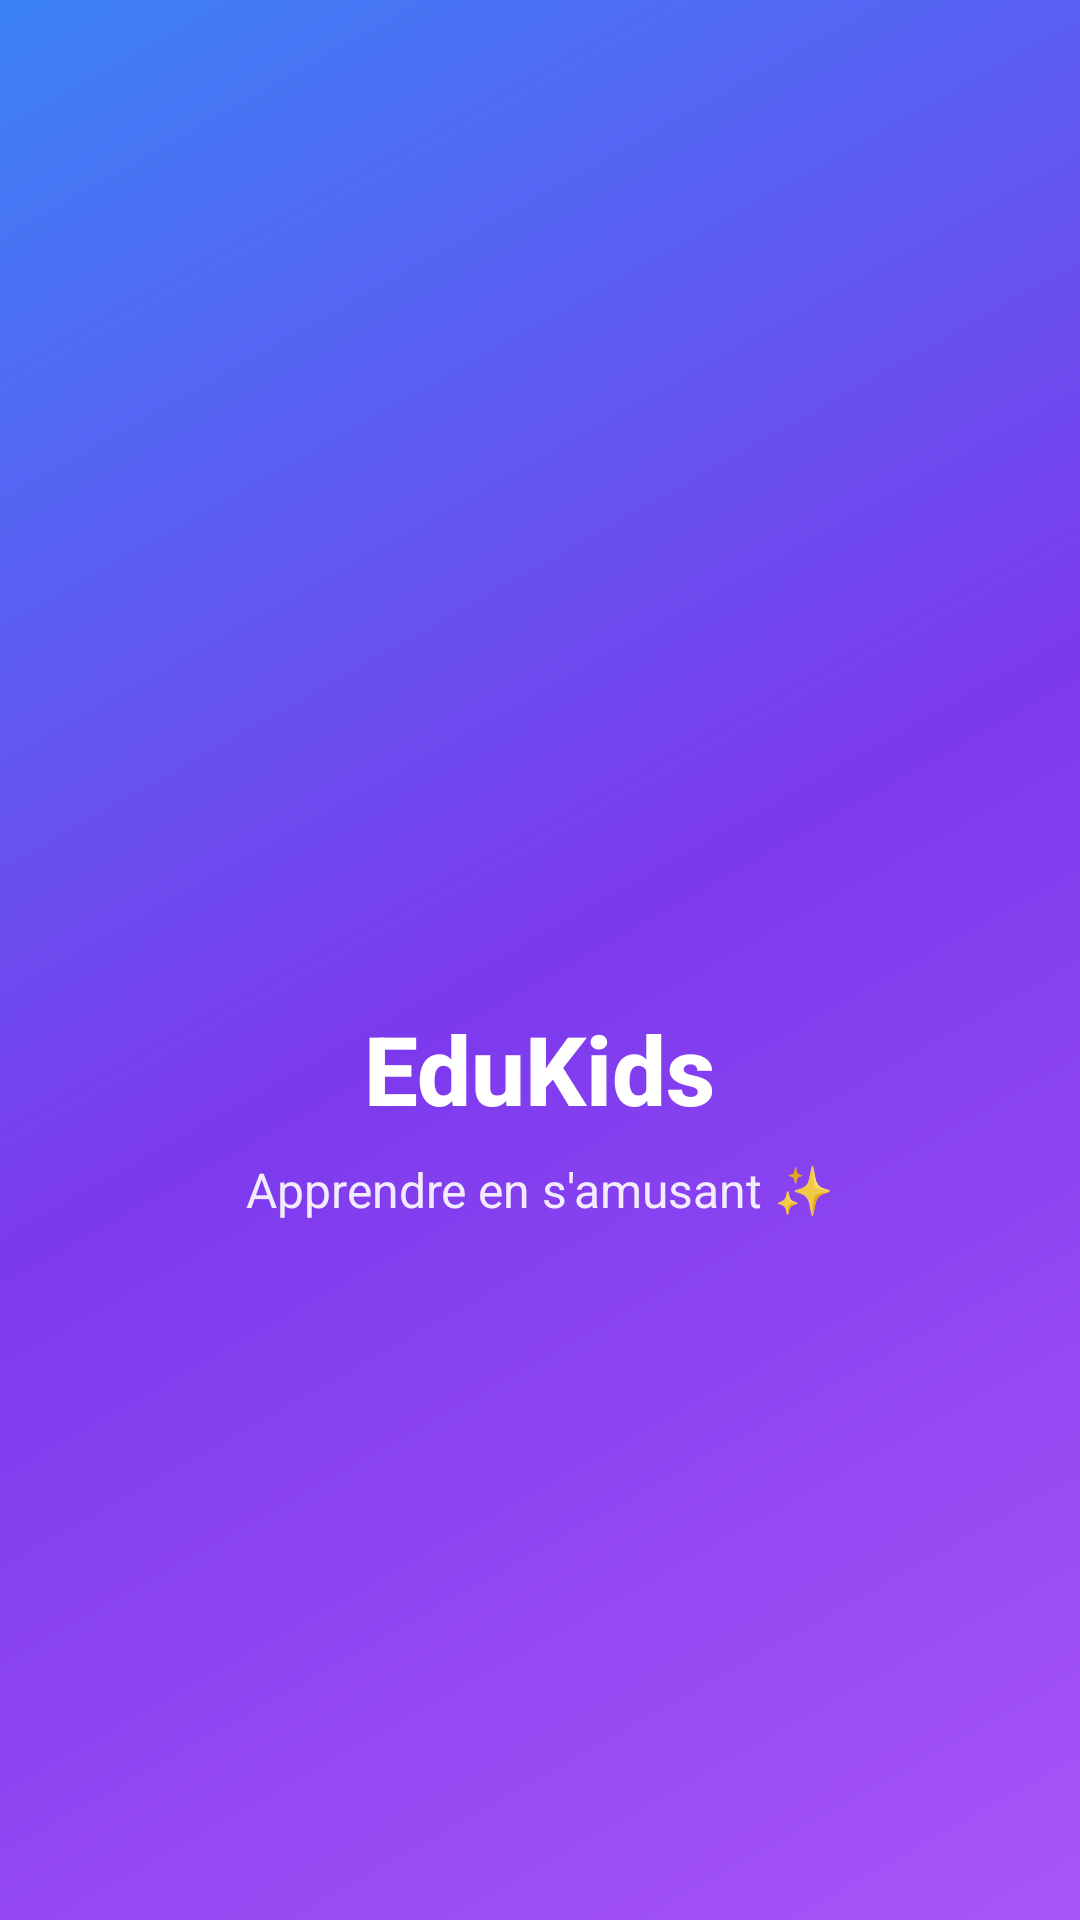

Here is an Android app screen rendered from its layout file. Give the layout XML and the strings, colors and styles it references.
<!-- AndroidManifest.xml: activity theme Theme.KidsLearning.Splash -->
<!-- res/layout/activity_splash.xml -->
<?xml version="1.0" encoding="utf-8"?>
<LinearLayout xmlns:android="http://schemas.android.com/apk/res/android"
    android:layout_width="match_parent"
    android:layout_height="match_parent"
    android:orientation="vertical"
    android:gravity="center"
    android:background="@drawable/splash_background">

    <ImageView
        android:id="@+id/ivLogo"
        android:layout_width="150dp"
        android:layout_height="150dp"
        android:src="@drawable/boy"
        android:contentDescription="@string/app_icon" />

    <TextView
        android:id="@+id/tvAppName"
        android:layout_width="wrap_content"
        android:layout_height="wrap_content"
        android:layout_marginTop="24dp"
        android:text="@string/app_name"
        android:textSize="32sp"
        android:textStyle="bold"
        android:textColor="@color/white"
        android:fontFamily="sans-serif-medium" />

    <TextView
        android:layout_width="wrap_content"
        android:layout_height="wrap_content"
        android:layout_marginTop="8dp"
        android:text="Apprendre en s'amusant ✨"
        android:textSize="16sp"
        android:textColor="@color/white"
        android:alpha="0.9" />

    
    <ProgressBar
        android:layout_width="40dp"
        android:layout_height="40dp"
        android:layout_marginTop="32dp"
        android:indeterminateTint="@color/white" />

</LinearLayout>
<!-- resources referenced by this layout -->
<resources>
  <color name="white">#FFFFFF</color>
  <!-- drawable splash_background (drawable) -->
  <?xml version="1.0" encoding="utf-8"?>
  <shape xmlns:android="http://schemas.android.com/apk/res/android">
      <gradient
          android:angle="135"
          android:startColor="@color/purple_500"
          android:centerColor="@color/purple_700"
          android:endColor="@color/blue"
          android:type="linear" />
  </shape>
  <string name="app_icon">App Icon</string>
  <string name="app_name">EduKids</string>
  <style name="Theme.KidsLearning.Splash" parent="Theme.KidsLearning">
          <item name="android:windowBackground">@drawable/splash_background</item>
          <item name="android:statusBarColor">@color/purple_700</item>
          <item name="android:navigationBarColor">@color/purple_700</item>
      </style>
  <color name="purple_500">#A855F7</color>
  <color name="purple_700">#7C3AED</color>
  <color name="blue">#3B82F6</color>
  <style name="Theme.KidsLearning" parent="Theme.Material3.Light.NoActionBar">
          
          <item name="colorPrimary">@color/purple_500</item>
          <item name="colorPrimaryVariant">@color/purple_700</item>
          <item name="colorOnPrimary">@color/white</item>
  
          
          <item name="colorSecondary">@color/blue</item>
          <item name="colorSecondaryVariant">@color/blue</item>
          <item name="colorOnSecondary">@color/white</item>
  
          
          <item name="android:statusBarColor">@color/background_light</item>
          <item name="android:windowLightStatusBar">true</item>
  
          
          <item name="android:windowBackground">@color/background_light</item>
  
          
          <item name="android:textColorPrimary">@color/text_primary</item>
          <item name="android:textColorSecondary">@color/text_secondary</item>
      </style>
  <color name="background_light">#F5F5F5</color>
  <color name="text_primary">#1F2937</color>
  <color name="text_secondary">#6B7280</color>
</resources>
